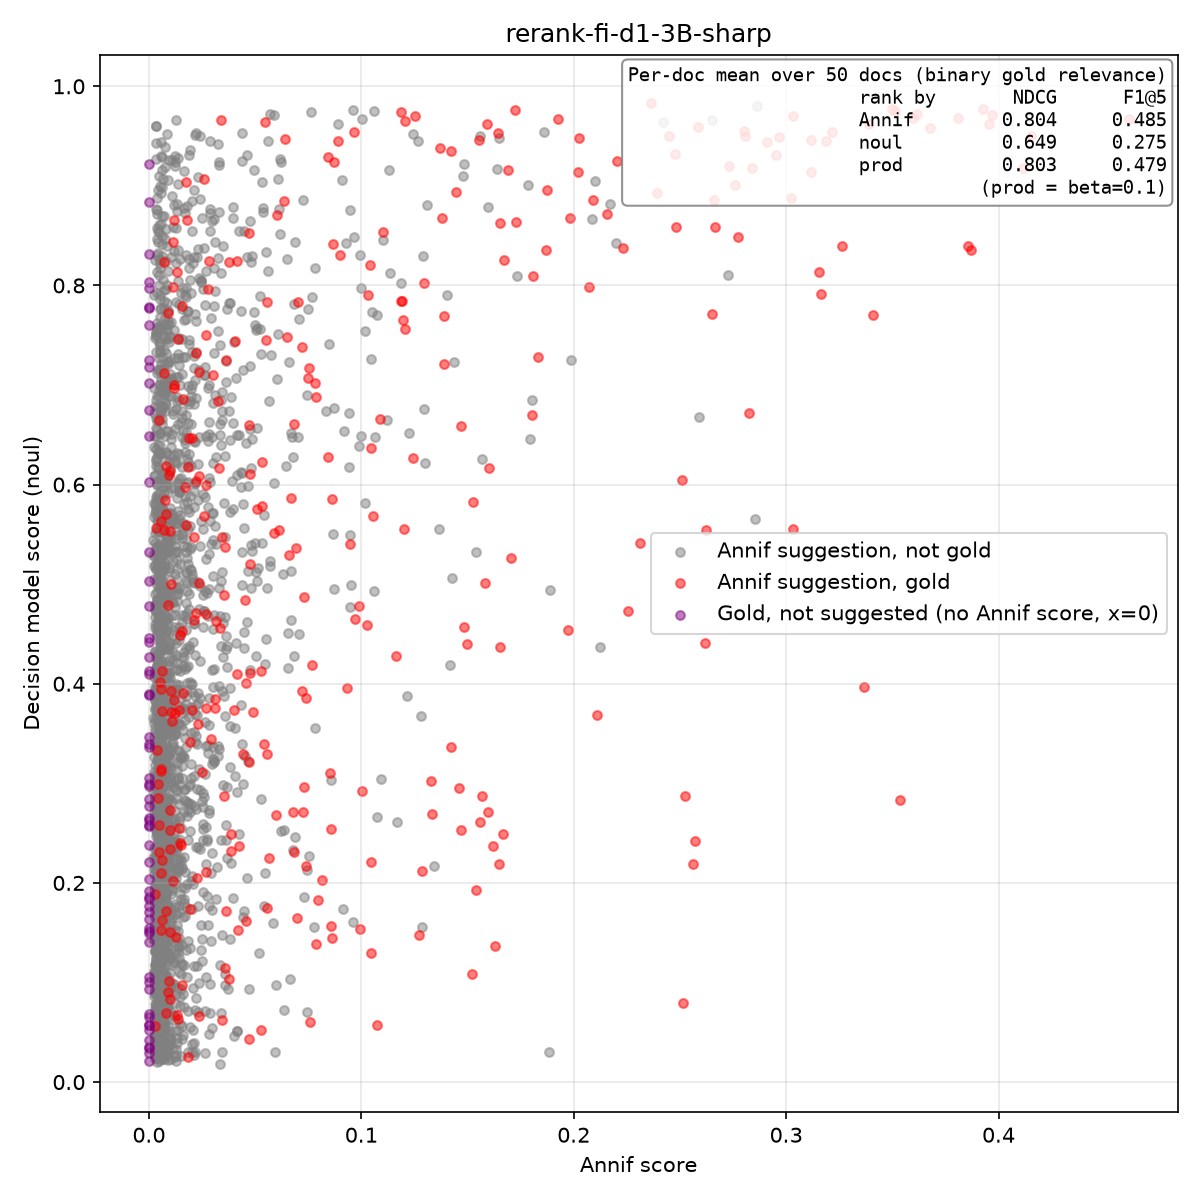

The data file committed next to this chart (first rows):
isbn, lang, yso_uri, label, source, annif_score, annif_rank, noul_score, in_gold, instruction, model
9789510455159, fi, http://www.yso.fi/onto/yso/p133, stressi, annif, 0.3954, 0, 0.9618, true, Is 'stressi' a central subject of this d…, d1-3B
9789510455159, fi, http://www.yso.fi/onto/yso/p16262, työelämä, annif, 0.319, 1, 0.9452, true, Is 'työelämä' a central subject of this …, d1-3B
9789510455159, fi, http://www.yso.fi/onto/yso/p130, uupumus, annif, 0.2854, 2, 0.5652, false, Is 'uupumus' a central subject of this d…, d1-3B
9789510455159, fi, http://www.yso.fi/onto/yso/p135, jaksaminen, annif, 0.2512, 3, 0.6048, true, Is 'jaksaminen' a central subject of thi…, d1-3B
9789510455159, fi, http://www.yso.fi/onto/yso/p131, psyykkinen kuormittavuus, annif, 0.1889, 4, 0.4946, false, Is 'psyykkinen kuormittavuus' a central …, d1-3B
9789510455159, fi, http://www.yso.fi/onto/yso/p14804, stressinhallinta, annif, 0.1556, 5, 0.9465, true, Is 'stressinhallinta' a central subject …, d1-3B
9789510455159, fi, http://www.yso.fi/onto/yso/p1810, työ, annif, 0.1244, 6, 0.9521, false, Is 'työ' a central subject of this docum…, d1-3B
9789510455159, fi, http://www.yso.fi/onto/yso/p129, työn kuormittavuus, annif, 0.1215, 7, 0.3873, false, Is 'työn kuormittavuus' a central subjec…, d1-3B
9789510455159, fi, http://www.yso.fi/onto/yso/p337, palautuminen, annif, 0.0873, 8, 0.9244, true, Is 'palautuminen' a central subject of t…, d1-3B
9789510455159, fi, http://www.yso.fi/onto/yso/p1946, henkinen hyvinvointi, annif, 0.055, 9, 0.4448, false, Is 'henkinen hyvinvointi' a central subj…, d1-3B
9789510455159, fi, http://www.yso.fi/onto/yso/p8543, työyhteisöt, annif, 0.0518, 10, 0.1296, false, Is 'työyhteisöt' a central subject of th…, d1-3B
9789510455159, fi, http://www.yso.fi/onto/yso/p4357, elämänhallinta, annif, 0.0344, 11, 0.6651, false, Is 'elämänhallinta' a central subject of…, d1-3B
9789510455159, fi, http://www.yso.fi/onto/yso/p27809, mentalistit, annif, 0.0305, 12, 0.4692, false, Is 'mentalistit' a central subject of th…, d1-3B
9789510455159, fi, http://www.yso.fi/onto/yso/p554, johtaminen, annif, 0.0298, 13, 0.3197, false, Is 'johtaminen' a central subject of thi…, d1-3B
9789510455159, fi, http://www.yso.fi/onto/yso/p19552, ennaltaehkäisy, annif, 0.0269, 14, 0.2563, false, Is 'ennaltaehkäisy' a central subject of…, d1-3B
9789510455159, fi, http://www.yso.fi/onto/yso/p10214, työkyky, annif, 0.0267, 15, 0.3374, false, Is 'työkyky' a central subject of this d…, d1-3B
9789510455159, fi, http://www.yso.fi/onto/yso/p1835, työhyvinvointi, annif, 0.0246, 16, 0.8036, false, Is 'työhyvinvointi' a central subject of…, d1-3B
9789510455159, fi, http://www.yso.fi/onto/yso/p3366, kiire, annif, 0.024, 17, 0.4986, false, Is 'kiire' a central subject of this doc…, d1-3B
9789510455159, fi, http://www.yso.fi/onto/yso/p17218, itsetuntemus, annif, 0.0212, 18, 0.5478, true, Is 'itsetuntemus' a central subject of t…, d1-3B
9789510455159, fi, http://www.yso.fi/onto/yso/p128, väsymys, annif, 0.0204, 19, 0.3999, false, Is 'väsymys' a central subject of this d…, d1-3B
9789510455159, fi, http://www.yso.fi/onto/yso/p8343, osaaminen, annif, 0.0188, 20, 0.4906, false, Is 'osaaminen' a central subject of this…, d1-3B
9789510455159, fi, http://www.yso.fi/onto/yso/p1947, hyvinvointi, annif, 0.0176, 21, 0.3795, false, Is 'hyvinvointi' a central subject of th…, d1-3B
9789510455159, fi, http://www.yso.fi/onto/yso/p134, liikarasitus, annif, 0.0122, 22, 0.2644, false, Is 'liikarasitus' a central subject of t…, d1-3B
9789510455159, fi, http://www.yso.fi/onto/yso/p5234, rentoutus, annif, 0.011, 23, 0.2325, false, Is 'rentoutus' a central subject of this…, d1-3B
9789510455159, fi, http://www.yso.fi/onto/yso/p3167, elämäntaito, annif, 0.011, 24, 0.3626, true, Is 'elämäntaito' a central subject of th…, d1-3B
9789510455159, fi, http://www.yso.fi/onto/yso/p795, vaikutukset, annif, 0.01, 25, 0.2293, false, Is 'vaikutukset' a central subject of th…, d1-3B
9789510455159, fi, http://www.yso.fi/onto/yso/p9427, henkinen työsuojelu, annif, 0.0099, 26, 0.3868, false, Is 'henkinen työsuojelu' a central subje…, d1-3B
9789510455159, fi, http://www.yso.fi/onto/yso/p2259, perhe-elämä, annif, 0.0099, 27, 0.7237, false, Is 'perhe-elämä' a central subject of th…, d1-3B
9789510455159, fi, http://www.yso.fi/onto/yso/p25625, tiedetoimittajat, annif, 0.0087, 28, 0.2259, false, Is 'tiedetoimittajat' a central subject …, d1-3B
9789510455159, fi, http://www.yso.fi/onto/yso/p22168, ajanhallinta, annif, 0.0079, 29, 0.4825, false, Is 'ajanhallinta' a central subject of t…, d1-3B
9789510455159, fi, http://www.yso.fi/onto/yso/p6936, ihmissuhteet, annif, 0.0074, 30, 0.4691, false, Is 'ihmissuhteet' a central subject of t…, d1-3B
9789510455159, fi, http://www.yso.fi/onto/yso/p21164, yhteensovittaminen, annif, 0.0072, 31, 0.777, false, Is 'yhteensovittaminen' a central subjec…, d1-3B
9789510455159, fi, http://www.yso.fi/onto/yso/p1075, työntekijät, annif, 0.0071, 32, 0.7349, false, Is 'työntekijät' a central subject of th…, d1-3B
9789510455159, fi, http://www.yso.fi/onto/yso/p6137, sopeutuminen, annif, 0.0057, 33, 0.8619, false, Is 'sopeutuminen' a central subject of t…, d1-3B
9789510455159, fi, http://www.yso.fi/onto/yso/p41112, työuupumus, annif, 0.0053, 34, 0.9, false, Is 'työuupumus' a central subject of thi…, d1-3B
9789510455159, fi, http://www.yso.fi/onto/yso/p10591, vuorovaikutus, annif, 0.0051, 35, 0.4429, false, Is 'vuorovaikutus' a central subject of …, d1-3B
9789510455159, fi, http://www.yso.fi/onto/yso/p17703, joustavuus, annif, 0.0048, 36, 0.5165, false, Is 'joustavuus' a central subject of thi…, d1-3B
9789510455159, fi, http://www.yso.fi/onto/yso/p506, hallinta, annif, 0.0046, 37, 0.8268, false, Is 'hallinta' a central subject of this …, d1-3B
9789510455159, fi, http://www.yso.fi/onto/yso/p793, ehkäisy, annif, 0.0046, 38, 0.3705, false, Is 'ehkäisy' a central subject of this d…, d1-3B
9789510455159, fi, http://www.yso.fi/onto/yso/p13463, työpaikat, annif, 0.0043, 39, 0.2999, false, Is 'työpaikat' a central subject of this…, d1-3B
9789510455159, fi, http://www.yso.fi/onto/yso/p339, toipuminen, annif, 0.0042, 40, 0.3627, false, Is 'toipuminen' a central subject of thi…, d1-3B
9789510455159, fi, http://www.yso.fi/onto/yso/p1834, työmotivaatio, annif, 0.0041, 41, 0.1898, false, Is 'työmotivaatio' a central subject of …, d1-3B
9789510455159, fi, http://www.yso.fi/onto/yso/p3276, vapaa-aika, annif, 0.004, 42, 0.2342, false, Is 'vapaa-aika' a central subject of thi…, d1-3B
9789510455159, fi, http://www.yso.fi/onto/yso/p3367, ajankäyttö, annif, 0.004, 43, 0.0984, false, Is 'ajankäyttö' a central subject of thi…, d1-3B
9789510455159, fi, http://www.yso.fi/onto/yso/p11993, työpsykologia, annif, 0.0038, 44, 0.5633, false, Is 'työpsykologia' a central subject of …, d1-3B
9789510455159, fi, http://www.yso.fi/onto/yso/p24919, tietoinen läsnäolo, annif, 0.0038, 45, 0.196, false, Is 'tietoinen läsnäolo' a central subjec…, d1-3B
9789510455159, fi, http://www.yso.fi/onto/yso/p1021, toimittajat (media), annif, 0.0037, 46, 0.1142, false, Is 'toimittajat (media)' a central subje…, d1-3B
9789510455159, fi, http://www.yso.fi/onto/yso/p8917, syrjäytyminen, annif, 0.0036, 47, 0.2078, false, Is 'syrjäytyminen' a central subject of …, d1-3B
9789510455159, fi, http://www.yso.fi/onto/yso/p19159, Aslak-toiminta, annif, 0.0034, 48, 0.07378, false, Is 'Aslak-toiminta' a central subject of…, d1-3B
9789510455159, fi, http://www.yso.fi/onto/yso/p8542, työtoveruus, annif, 0.0034, 49, 0.6355, false, Is 'työtoveruus' a central subject of th…, d1-3B
9789510467077, fi, http://www.yso.fi/onto/yso/p3485, tunteet, annif, 0.1539, 0, 0.5321, false, Is 'tunteet' a central subject of this d…, d1-3B
9789510467077, fi, http://www.yso.fi/onto/yso/p3167, elämäntaito, annif, 0.1497, 1, 0.4404, true, Is 'elämäntaito' a central subject of th…, d1-3B
9789510467077, fi, http://www.yso.fi/onto/yso/p1946, henkinen hyvinvointi, annif, 0.0873, 2, 0.4947, false, Is 'henkinen hyvinvointi' a central subj…, d1-3B
9789510467077, fi, http://www.yso.fi/onto/yso/p8970, kirjailijat, annif, 0.0775, 3, 0.1561, false, Is 'kirjailijat' a central subject of th…, d1-3B
9789510467077, fi, http://www.yso.fi/onto/yso/p10591, vuorovaikutus, annif, 0.0693, 4, 0.5368, true, Is 'vuorovaikutus' a central subject of …, d1-3B
9789510467077, fi, http://www.yso.fi/onto/yso/p3291, sanat, annif, 0.0588, 5, 0.9709, false, Is 'sanat' a central subject of this doc…, d1-3B
9789510467077, fi, http://www.yso.fi/onto/yso/p6936, ihmissuhteet, annif, 0.057, 6, 0.5237, false, Is 'ihmissuhteet' a central subject of t…, d1-3B
9789510467077, fi, http://www.yso.fi/onto/yso/p10590, sosiaalinen vuorovaikutus, annif, 0.0528, 7, 0.2844, false, Is 'sosiaalinen vuorovaikutus' a central…, d1-3B
9789510467077, fi, http://www.yso.fi/onto/yso/p8625, empatia, annif, 0.0474, 8, 0.5206, true, Is 'empatia' a central subject of this d…, d1-3B
9789510467077, fi, http://www.yso.fi/onto/yso/p2718, henkilöhistoria, annif, 0.0213, 9, 0.03969, false, Is 'henkilöhistoria' a central subject o…, d1-3B
... 2,502 more rows
